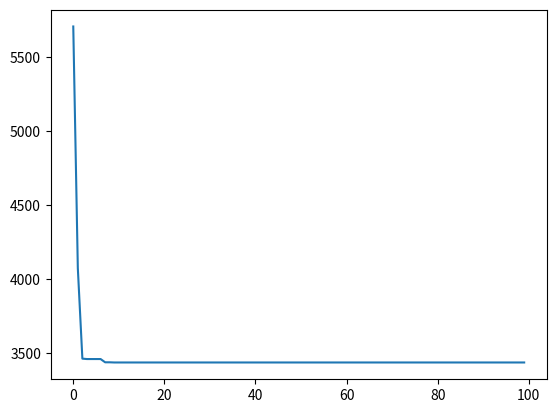

The matplotlib source for this figure:
# -*- coding: utf-8 -*-
"""pratica_pso.ipynb

Automatically generated by Colaboratory.

Original file is located at
    https://colab.research.google.com/<link-removed>
"""

#importar modulos
import numpy as np
import matplotlib.pyplot as plt

#implementar funções necessarias 

##função fitness
def fitfunc(x_vals):
  return np.sum(x_vals**2)

##inicializar posição enxame
def init_position(Np, Nd, x_min, x_max):
  return x_min + np.random.rand(Np, Nd)*(x_max - x_min)

##atualizar posições
def update_position(R, V, Np, Nd, x_min, x_max):
  R += V
  
  for particle in range(Np):
    for dimension in range(Nd):
      if R[particle][dimension] > x_max:
        R[particle][dimension] = x_max
      if R[particle][dimension] < x_min:
        R[particle][dimension] = x_min

  return R

##inicializar velocidade
def init_velocity(Np, Nd, v_min, v_max):
  return v_min + np.random.rand(Np, Nd)*(v_max - v_min)

##atualizar velocidades
def update_velocity(R, V, Np, Nd, w, c1, c2, v_min, v_max, chi, p_best_pos, g_best_pos):
  r1 = np.random.rand()
  r2 = np.random.rand()

  for particle in range(Np):
    V[particle, :] = chi*(w*V[particle, :] + c1*r1*(p_best_pos[particle, :] - R[particle, :]) + c2*r2*(g_best_pos - R[particle, :]))

    for dimension in range(Nd):
      if V[particle][dimension] > v_max:
        V[particle][dimension] = v_max
      if V[particle][dimension] < v_min:
        V[particle][dimension] = v_min

    return V

##atualizar fitness
def update_fitness(R, Np, g_best_value, g_best_pos, p_best_value, p_best_pos):
  for particle in range(Np):
    M = fitfunc(R[particle, :])
    
    if M < g_best_value:
      g_best_value = M
      g_best_pos = R[particle, :]

    if M < p_best_value[particle]:
      p_best_value[particle] = M
      p_best_pos[particle, :] = R[particle, :]

  return g_best_value, g_best_pos, p_best_value, p_best_pos

##PSO
Np, Nd, Nt = 10, 200, 100
c1, c2 = 2.05, 2.05
w_min, w_max = 0.4, 0.9
x_min, x_max = -10, 10
v_min, v_max = 0.25*x_min, 0.25*x_max

g_best_value = float('inf')
p_best_value = [float('inf')] * Np

g_best_pos = np.zeros(Nd)
p_best_pos = np.zeros((Np, Nd))

phi = c1 + c2
chi = 2/np.abs(2 - phi - np.sqrt(phi**2 - 4*phi))

R = init_position(Np, Nd, x_min, x_max)
V = init_velocity(Np, Nd, v_min, v_max)

history = []

for j in range(Nt):
  g_best_value, g_best_pos, p_best_value, p_best_pos = update_fitness(R, Np, g_best_value, g_best_pos, p_best_value, p_best_pos)
  
  history.append(g_best_value)
 
  w = w_max - (w_max - w_min)*j/Nt
  V = update_velocity(R, V, Np, Nd, w, c1, c2, v_min, v_max, chi, p_best_pos, g_best_pos)
  R = update_position(R, V, Np, Nd, x_min, x_max)

plt.plot(history)
print('g_best_value: ', g_best_value)
print('g_best_pos: ', g_best_pos)